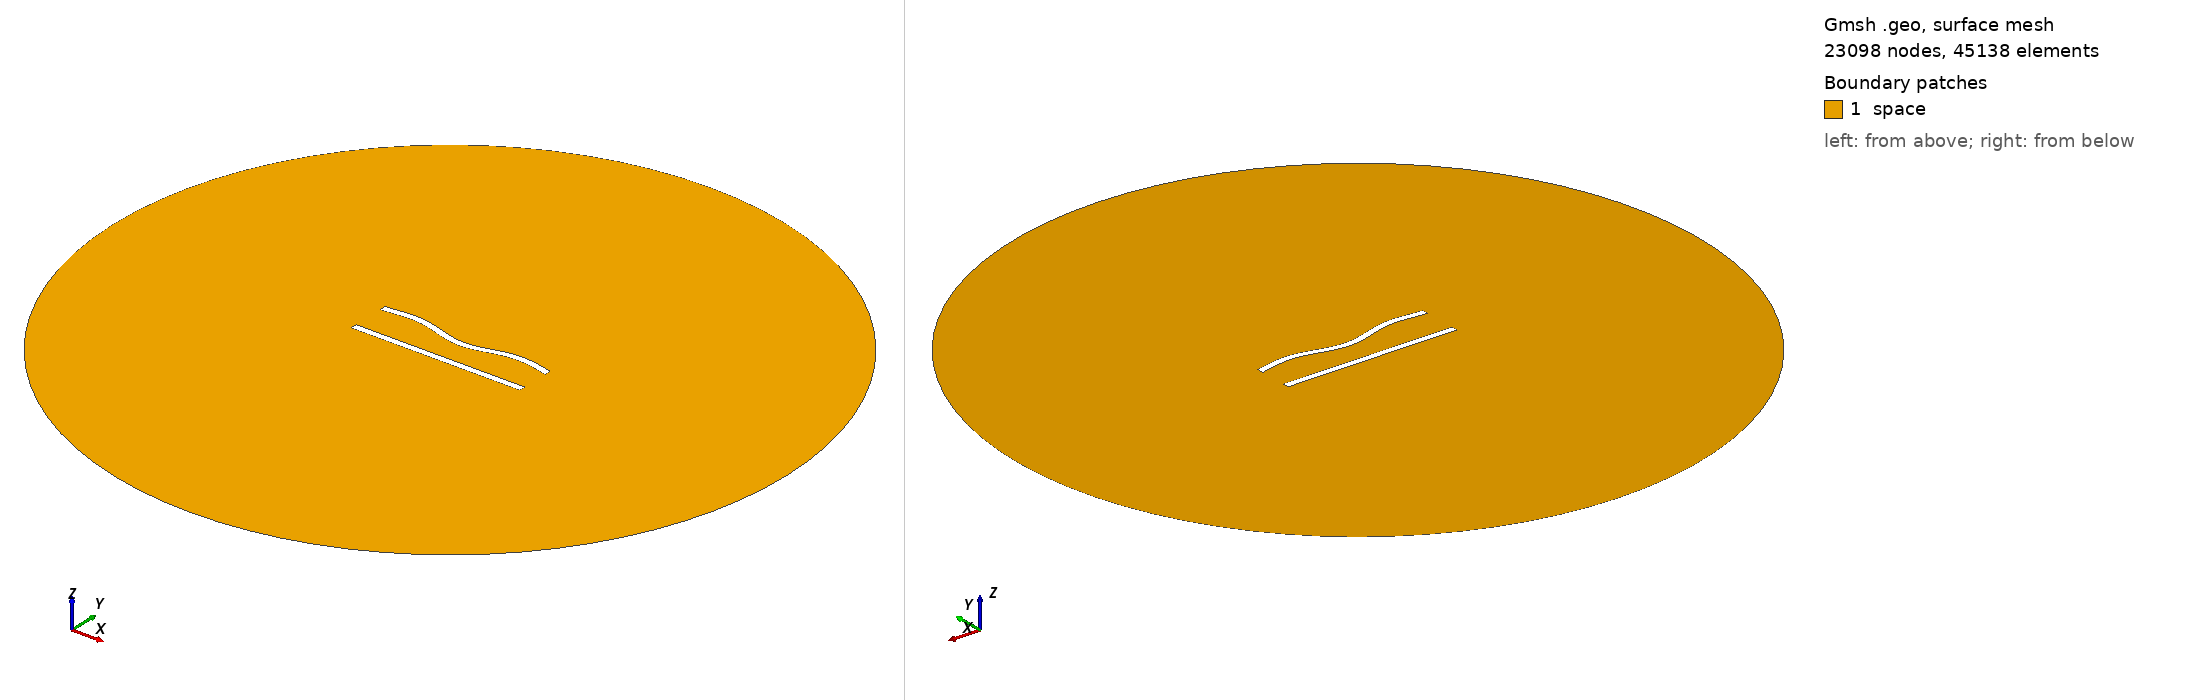

Gmsh geometry script, surface-meshed: 23098 nodes, 45138 surface elements. Boundary patches (legend numbers): 1 space. Left view from above one corner, right view from below the opposite corner. Legend entries are the model's physical surfaces. The drawing asked Gmsh for element sizes between 1% and 20% of the model's largest extent; the script's own settings can give other sizes.

=== 87.geo (drawn) ===
//---------------------------------------
// Geometry kernel
//---------------------------------------

SetFactory("OpenCASCADE");



//---------------------------------------
// Parameters of the geometry
//---------------------------------------

// Overetch of the upper plate
overetch = 0.0;

// Distance between the plates
distance = 22.5;

// Discretization over the x axis (for the deformation)
nx = 50; 

// Length of the plate
L = 100 - overetch; 

// Number of modes
n = 4; 

// 1st mode coefficient
coeff(1) = -1.5;
beta(1) = 0.596864 * 3.1415926535 / L;

// 2nd mode coefficient
coeff(2) = -1.5;
beta(2) = 1.49418 * 3.1415926535 / L;

// 3rd mode coefficient
coeff(3) = 0.0;
beta(3) = 2.50025 * 3.1415926535 / L;

// 4th mode coefficient
coeff(4) = 1.5;
beta(4) = 3.49999 * 3.1415926535 / L;



//---------------------------------------
// Upper plate (deformed rectangle)
//---------------------------------------

// Coordiantes of the upper plate
xmin = -50;
xmax = 50 - overetch;

// Height of the upper plate
yheight = 4 - 2 * overetch;

// Indexes of the points
UpperID[] = {};
LowerID[] = {};
LeftID[] = {};
RightID[] = {};

// Point index
p = 1;

// Horizontal edges
For i In {1:nx}
    x = xmin + (i-1)*(xmax - xmin)/(nx-1);

    y_bottom = distance / 2 + overetch;
    For j In {1:n}
        C = (Cosh(beta(j)*L) + Cos(beta(j)*L)) / (Sinh(beta(j)*L) + Sin(beta(j)*L));
        y_bottom  = y_bottom + coeff(j) * (Cosh(beta(j)*(x+50)) - Cos(beta(j)*(x+50)) - C * (Sinh(beta(j)*(x+50)) - Sin(beta(j)*(x+50))));
    EndFor

    y_top = y_bottom + yheight;

    Point(p) = {x, y_top, 0, 1.0};
    UpperID[i] = p;
    p = p + 1;

    Point(p) = {x, y_bottom, 0, 1.0};
    LowerID[i] = p;
    p = p + 1;
EndFor

// Create point lists
UpperPts[] = {}; LowerPts[] = {};
For i In {1:nx}
  UpperPts[] += {UpperID[i]};
  LowerPts[] += {LowerID[i]};
EndFor

// Build splines
Spline(1) = {UpperPts[]};
Spline(2) = {LowerPts[]};
Line(3) = {LowerPts[nx-1], UpperPts[nx-1]};
Line(4) = {LowerPts[0], UpperPts[0]};

// Build the plane surface
Curve Loop(1) = {2, 3, -1, -4};
Plane Surface(1) = {1};



//---------------------------------------
// Lower plate (rectangle)
//---------------------------------------

// Vertices
Point(1001) = {-50, -distance/2, 0, 1.0};
Point(1002) = { 50, -distance/2, 0, 1.0};
Point(1003) = { 50,  -distance/2 + 4, 0, 1.0};
Point(1004) = {-50,  -distance/2 + 4, 0, 1.0};

// Edges
Line(5) = {1001, 1002};
Line(6) = {1002, 1003};
Line(7) = {1003, 1004};
Line(8) = {1004, 1001};

// Plane surface
Line Loop(2) = {5, 6, 7, 8};
Plane Surface(2) = {2}; 



//---------------------------------------
// Outer (fictious) boundary
//---------------------------------------

// Points
Point(1005) = {0, 0, 0};       // Center
Point(1006) = {200, 0, 0};     // Start point
Point(1007) = {0, 200, 0};     // 90 degrees
Point(1008) = {-200, 0, 0};    // 180 degrees
Point(1009) = {0, -200, 0};    // 270 degrees

// Circle arcs (each needs start, center, end)
Circle(9) = {1006, 1005, 1007};
Circle(10) = {1007, 1005, 1008};
Circle(11) = {1008, 1005, 1009};
Circle(12) = {1009, 1005, 1006};

// Plane surface for the entire domain
Curve Loop(3) = {9, 10, 11, 12};
Surface(3) = {3};

// Subtract the plates from the whole domain to obtain the actual domain where we want to solve the equations
BooleanDifference{ Surface{3}; Delete; }{ Surface{1}; Surface{2}; Delete; }




//---------------------------------------
// Transfinite Lines/Curves
//---------------------------------------

// Set the number of points on the boundaries
r = 6;
d = 0.15;

// Plates
Transfinite Curve {1} = 50*r/4 Using Progression 1;
Transfinite Line {2} = 50*r Using Progression 1;
Transfinite Curve {3, 4} = 2*r Using Progression 1+d;
Transfinite Line {5} = 50*r/4 Using Progression 1;
Transfinite Line {7} = 50*r Using Progression 1;
Transfinite Line {6} = 2*r Using Progression 1-d;
Transfinite Line {8} = 2*r Using Progression 1+d;

// Outer boundary
Transfinite Line {9, 10, 11, 12} = 20 Using Progression 1;



//---------------------------------------
// Physical groups
//---------------------------------------                

// Physical curves (boundaries)
Physical Line("force_segment", 10) = {2};
Physical Line("upper_plate", 11) = {1, 3, 4};
Physical Line("lower_plate", 12) = {5, 6, 7, 8};
Physical Line("boundary", 20) = {9, 10, 11, 12};

// Physical Surfaces
Physical Surface("space", 30) = {3};



//---------------------------------------
// 6. Generate the Mesh
//---------------------------------------

// 2D mesh generation
Mesh 2;
